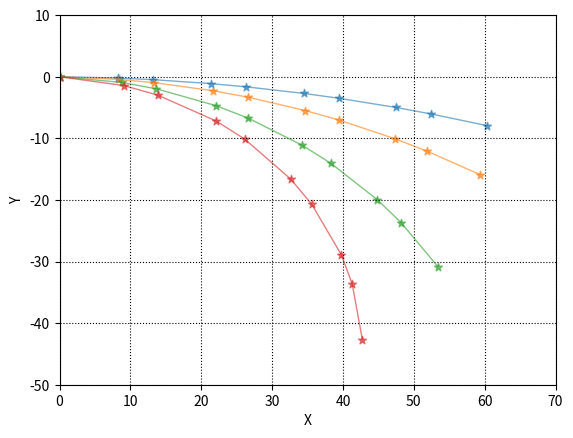

Write Python code to recreate this figure.
import numpy as np
import matplotlib.pyplot as plt

class Piont_solution:
    def __init__(self, theta):
        self.x0 = 0
        self.y0 = 0
        self.theta = theta
        self.r = (8+4*self.theta)/self.theta
        self.l = 5

    def solution(self):
        s1_x = self.x0 + self.r*np.sin(self.theta)
        s1_y = self.y0 - self.r + self.r*np.cos(self.theta)
        s2_x = self.x0 + self.r*np.sin(self.theta) + self.l*np.cos(self.theta)
        s2_y = self.y0 - self.r - self.l*np.sin(self.theta) + self.r*np.cos(self.theta)
        s3_x = self.x0 + self.r*np.sin(self.theta*2) + self.l*np.cos(self.theta)
        s3_y = self.y0 - self.r - self.l*np.sin(self.theta) + self.r*np.cos(self.theta*2)
        s4_x = self.x0 + self.r*np.sin(self.theta*2) + self.l*(np.cos(self.theta)+np.cos(self.theta*2))
        s4_y = self.y0 - self.r - self.l*(np.sin(self.theta) + np.sin(self.theta*2)) + self.r*np.cos(self.theta*2)
        s5_x = self.x0 + self.r*np.sin(self.theta*3) + self.l*(np.cos(self.theta)+np.cos(self.theta*2))
        s5_y = self.y0 - self.r - self.l*(np.sin(self.theta) + np.sin(self.theta*2)) + self.r*np.cos(self.theta*3)
        s6_x = self.x0 + self.r*np.sin(self.theta*3) + self.l*(np.cos(self.theta)+np.cos(self.theta*2)+np.cos(self.theta*3))
        s6_y = self.y0 - self.r - self.l*(np.sin(self.theta) + np.sin(self.theta*2)+np.sin(self.theta*3)) + self.r*np.cos(self.theta*3)
        s7_x = self.x0 + self.r*np.sin(self.theta*4) + self.l*(np.cos(self.theta)+np.cos(self.theta*2)+np.cos(self.theta*3))
        s7_y = self.y0 - self.r - self.l*(np.sin(self.theta) + np.sin(self.theta*2)+np.sin(self.theta*3)) + self.r*np.cos(self.theta*4)
        s8_x = self.x0 + self.r*np.sin(self.theta*4) + self.l*(np.cos(self.theta)+np.cos(self.theta*2)+np.cos(self.theta*3)+np.cos(self.theta*4))
        s8_y = self.y0 - self.r - self.l*(np.sin(self.theta) + np.sin(self.theta*2)+np.sin(self.theta*3)+np.sin(self.theta*4)) + self.r*np.cos(self.theta*4)
        s9_x = self.x0 + self.r*np.sin(self.theta*5) + self.l*(np.cos(self.theta)+np.cos(self.theta*2)+np.cos(self.theta*3)+np.cos(self.theta*4))
        s9_y = self.y0 - self.r - self.l*(np.sin(self.theta) + np.sin(self.theta*2)+np.sin(self.theta*3)+np.sin(self.theta*4)) + self.r*np.cos(self.theta*5)
        dicts_x = np.array([0, s1_x, s2_x, s3_x, s4_x, s5_x, s6_x, s7_x, s8_x, s9_x])
        dicts_y = np.array([0, s1_y, s2_y, s3_y, s4_y, s5_y, s6_y, s7_y, s8_y, s9_y])
        return dicts_x, dicts_y

p1 = Piont_solution(np.pi/12/5)
p2 = Piont_solution(np.pi/6/5)
p3 = Piont_solution(np.pi/3/5)
p4 = Piont_solution(np.pi/10)

x1, y1 = p1.solution()
x2, y2 = p2.solution()
x3, y3 = p3.solution()
x4, y4 = p4.solution()
plt.xlim([0, 70])
plt.ylim([-50, 10])
ax = plt.gca()
ax.set_xlabel('X')
ax.set_ylabel('Y')
ax.plot(x1, y1, linewidth=1, alpha=0.6)
ax.scatter(x1, y1, marker='*', linewidths=1, alpha=0.6)
ax.plot(x2, y2, linewidth=1, alpha=0.6)
ax.scatter(x2, y2, marker='*', linewidths=1, alpha=0.6)
ax.plot(x3, y3, linewidth=1, alpha=0.6)
ax.scatter(x3, y3, marker='*', linewidths=1, alpha=0.6)
ax.plot(x4, y4, linewidth=1, alpha=0.6)
ax.scatter(x4, y4, marker='*', linewidths=1, alpha=0.6)
plt.grid(linestyle=':', color='black')
plt.show()
